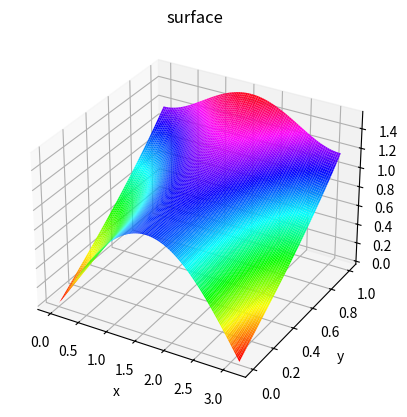

Write the Python code that produced this figure.
import numpy as np
import matplotlib.pyplot as plt

from mpl_toolkits import mplot3d
def f(x, y):
    z = x + y*1j
    f = np.sin(z)
    res = np.array(f, np.int64)
    print(res.shape)
    norm = abs(f)
    print(norm.shape)
    return norm

x = np.linspace(0., np.pi, 100)
y = np.linspace(0., 1., 100)

X, Y = np.meshgrid(x, y)
Z = f(X, Y)
ax = plt.axes(projection='3d')
ax.plot_surface(X, Y, Z, rstride=1, cstride=1,
                cmap='hsv', edgecolor='none')
ax.set_title('surface')

ax.set_xlabel('x')
ax.set_ylabel('y')
ax.set_zlabel('z')
plt.show()